7-way image classification set "bdd-dp" from GitHub (ghr00/bdd-dp); label vocabulary: avions, berline, car, pickup truck, sport, tanks, trucks.

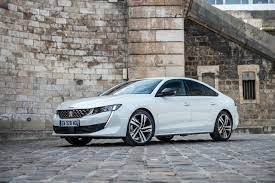
Label: berline

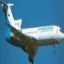
Label: avions

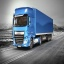
Label: trucks

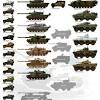
Label: tanks

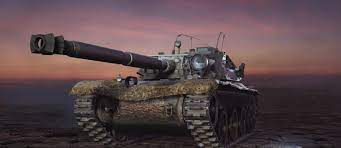
Label: sport

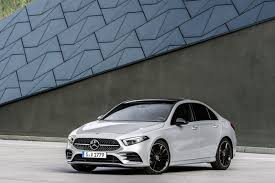
Label: car
